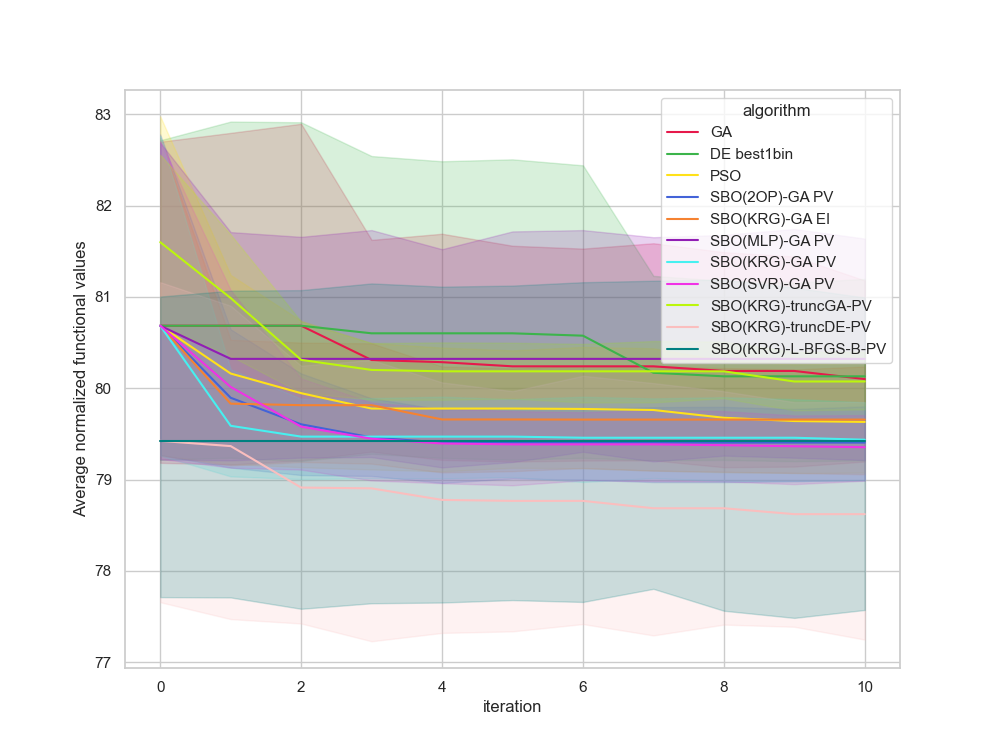

The file beside this chart, header and first rows:
, Unnamed: 0, value, iteration, algorithm, replicate
0, 0.0, 79.05, 0, GA, 0
1, 1.0, 79.05, 1, GA, 0
2, 2.0, 79.05, 2, GA, 0
3, 3.0, 79.05, 3, GA, 0
4, 4.0, 79.05, 4, GA, 0
5, 5.0, 79.05, 5, GA, 0
6, 6.0, 79.05, 6, GA, 0
7, 7.0, 79.05, 7, GA, 0
8, 8.0, 79.05, 8, GA, 0
9, 9.0, 79.05, 9, GA, 0
10, 10.0, 79.05, 10, GA, 0
11, 11.0, 81.75, 0, GA, 1
12, 12.0, 81.75, 1, GA, 1
13, 13.0, 81.75, 2, GA, 1
14, 14.0, 81.75, 3, GA, 1
15, 15.0, 81.51, 4, GA, 1
16, 16.0, 81.51, 5, GA, 1
17, 17.0, 81.51, 6, GA, 1
18, 18.0, 81.51, 7, GA, 1
19, 19.0, 81.51, 8, GA, 1
20, 20.0, 81.51, 9, GA, 1
21, 21.0, 81.51, 10, GA, 1
22, 22.0, 78.13, 0, GA, 2
23, 23.0, 78.13, 1, GA, 2
24, 24.0, 78.13, 2, GA, 2
25, 25.0, 78.13, 3, GA, 2
26, 26.0, 78.13, 4, GA, 2
27, 27.0, 78.13, 5, GA, 2
28, 28.0, 78.13, 6, GA, 2
29, 29.0, 78.13, 7, GA, 2
30, 30.0, 78.13, 8, GA, 2
31, 31.0, 78.13, 9, GA, 2
32, 32.0, 78.13, 10, GA, 2
33, 33.0, 78.61, 0, GA, 3
34, 34.0, 78.61, 1, GA, 3
35, 35.0, 78.61, 2, GA, 3
36, 36.0, 78.61, 3, GA, 3
37, 37.0, 78.61, 4, GA, 3
38, 38.0, 78.61, 5, GA, 3
39, 39.0, 78.61, 6, GA, 3
40, 40.0, 78.61, 7, GA, 3
41, 41.0, 78.61, 8, GA, 3
42, 42.0, 78.61, 9, GA, 3
43, 43.0, 78.61, 10, GA, 3
44, 44.0, 80.25, 0, GA, 4
45, 45.0, 80.25, 1, GA, 4
46, 46.0, 80.25, 2, GA, 4
47, 47.0, 80.25, 3, GA, 4
48, 48.0, 80.25, 4, GA, 4
49, 49.0, 80.25, 5, GA, 4
50, 50.0, 80.25, 6, GA, 4
51, 51.0, 80.25, 7, GA, 4
52, 52.0, 80.25, 8, GA, 4
53, 53.0, 80.25, 9, GA, 4
54, 54.0, 80.25, 10, GA, 4
55, 55.0, 81.72, 0, GA, 5
56, 56.0, 81.72, 1, GA, 5
57, 57.0, 81.72, 2, GA, 5
58, 58.0, 81.72, 3, GA, 5
59, 59.0, 81.72, 4, GA, 5
... 1,150 more rows
